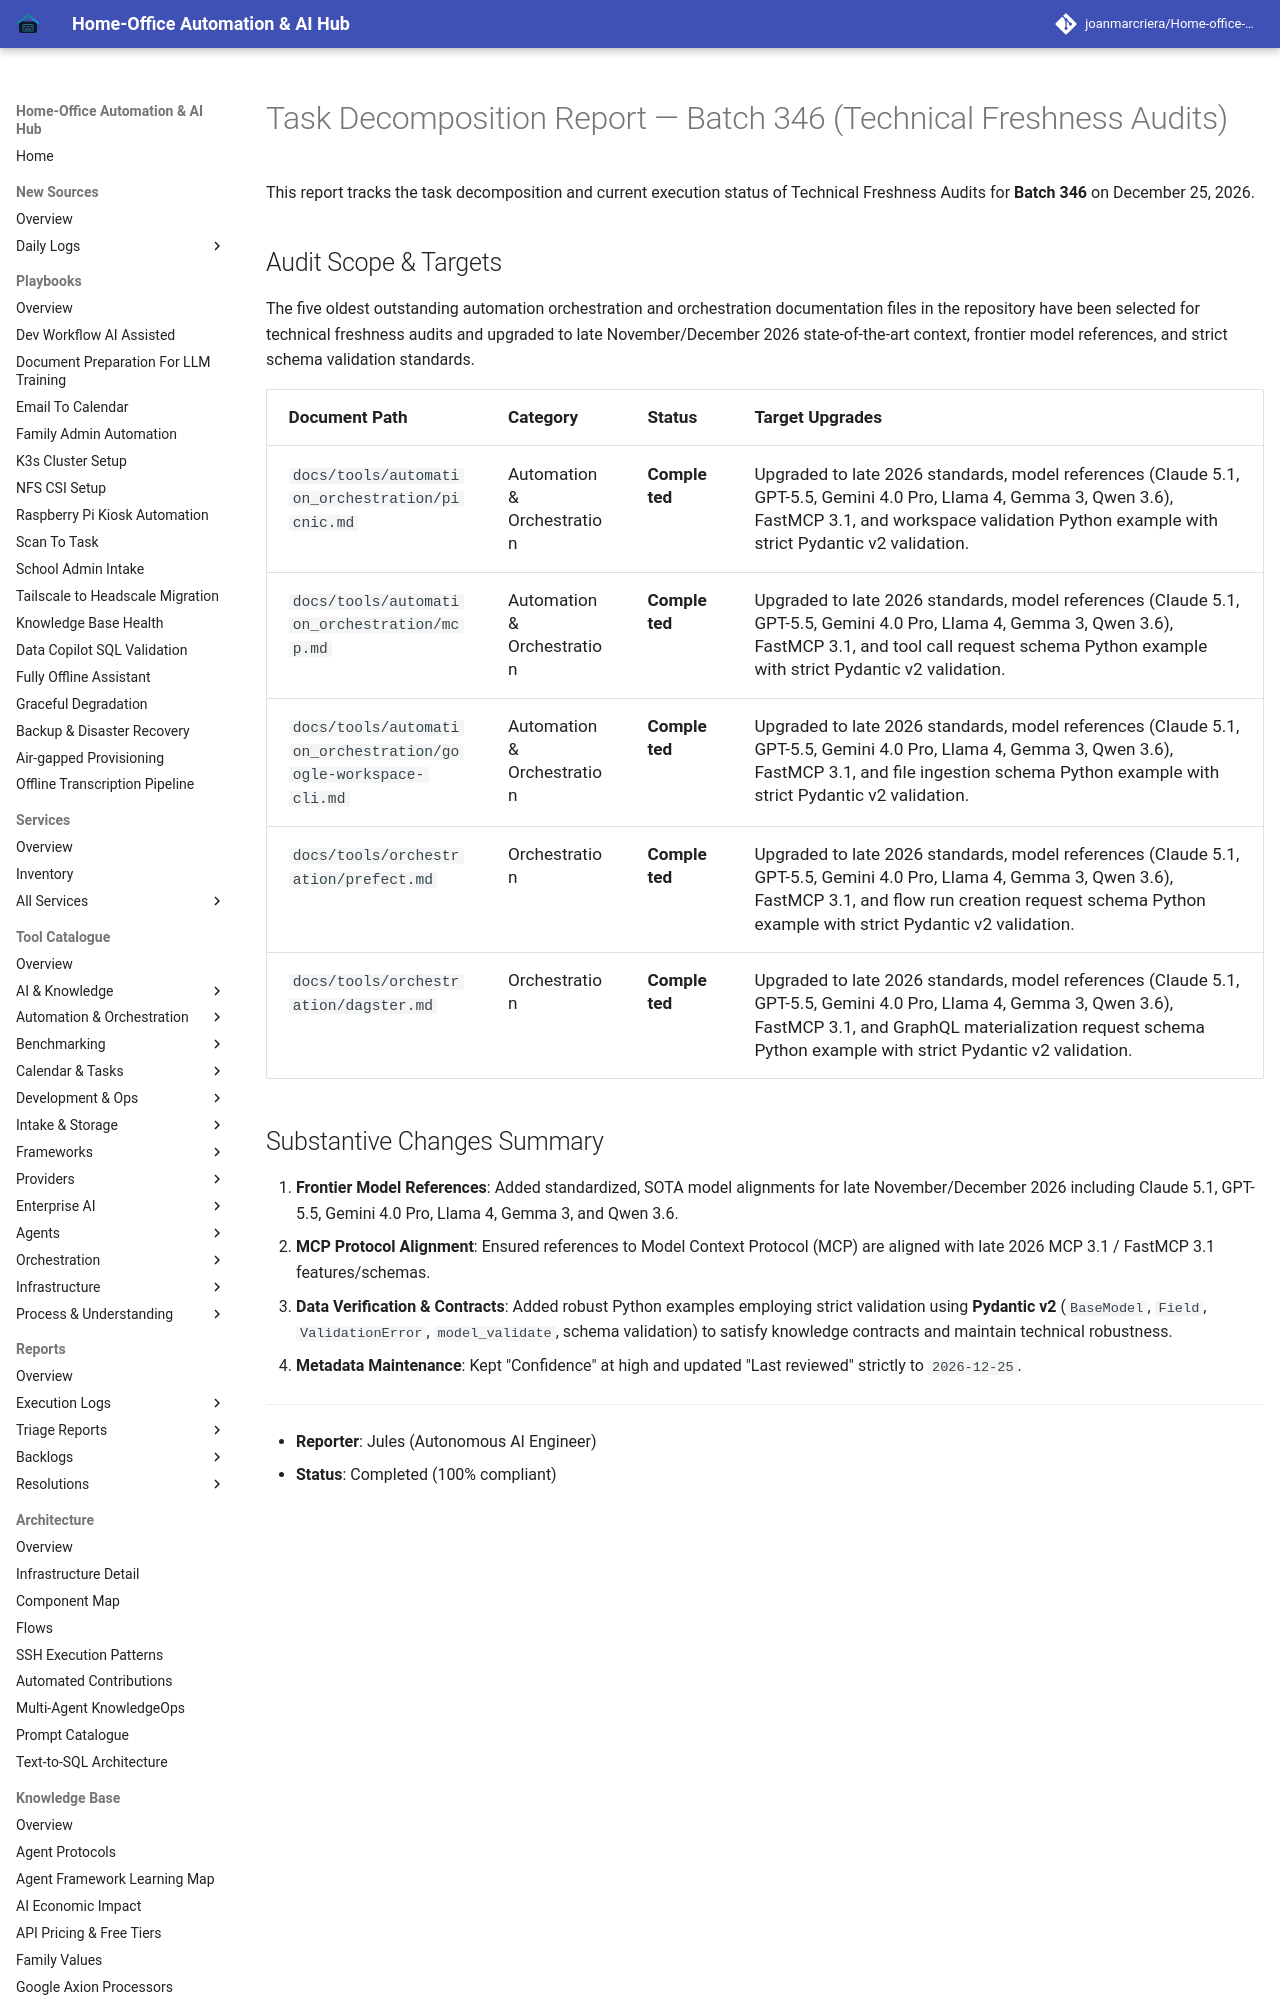

repository: joanmarcriera/Home-office-automations · page: reports/task-decomposition-batch-346/index.html · generator: mkdocs

# Task Decomposition Report — Batch 346 (Technical Freshness Audits)

This report tracks the task decomposition and current execution status of Technical Freshness Audits for **Batch 346** on December 25, 2026.
